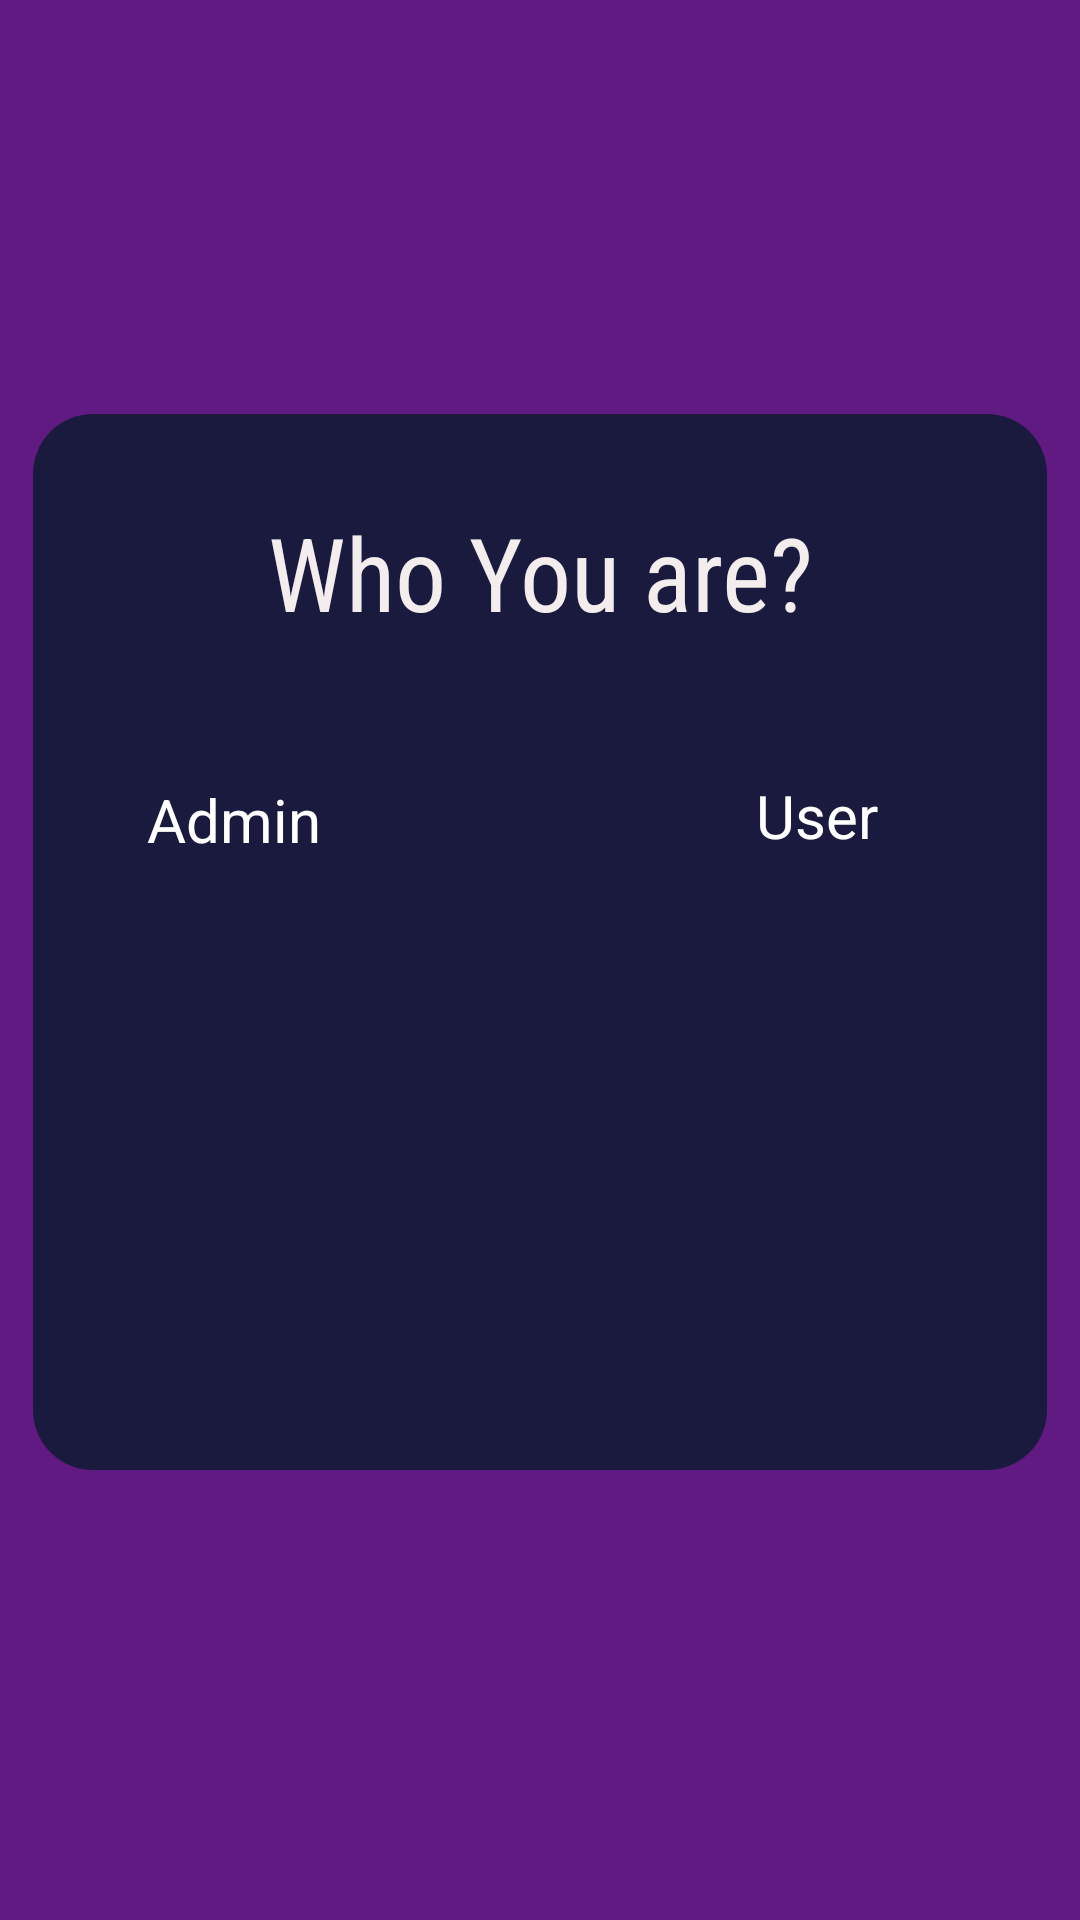

Here is an Android app screen rendered from its layout file. Give the layout XML and the strings, colors and styles it references.
<!-- AndroidManifest.xml: application theme Theme.QuizAppNew -->
<!-- res/layout/activity_main.xml -->
<?xml version="1.0" encoding="utf-8"?>
<androidx.constraintlayout.widget.ConstraintLayout xmlns:android="http://schemas.android.com/apk/res/android"
    xmlns:app="http://schemas.android.com/apk/res-auto"
    xmlns:tools="http://schemas.android.com/tools"
    android:layout_width="match_parent"
    android:background="#601a81"
    android:layout_height="match_parent"
    tools:context=".MainActivity">


    <LinearLayout
        android:layout_width="338dp"
        android:layout_height="352dp"
        android:layout_marginStart="4dp"
        android:layout_marginTop="138dp"
        android:layout_marginEnd="4dp"
        android:background="@drawable/shape"
        android:orientation="vertical"
        app:layout_constraintEnd_toEndOf="parent"
        app:layout_constraintStart_toStartOf="parent"
        app:layout_constraintTop_toTopOf="parent">

        <TextView
            android:id="@+id/textView"
            android:layout_width="match_parent"
            android:layout_height="wrap_content"
            android:layout_marginTop="30dp"
            android:fontFamily="sans-serif-condensed"
            android:gravity="center"
            android:text="Who You are?"
            android:textColor="#F4EDED"
            android:textSize="34sp" />

        <LinearLayout
            android:layout_width="match_parent"
            android:layout_height="192dp"
            android:layout_marginTop="40dp"
            android:orientation="horizontal">

            <LinearLayout
                android:layout_width="152dp"
                android:layout_height="match_parent"
                android:layout_marginEnd="40dp"
                android:orientation="vertical">

                <ImageView
                    android:layout_width="match_parent"
                    android:layout_height="wrap_content"
                    tools:srcCompat="@tools:sample/avatars" />

                <TextView
                    android:id="@+id/Admin"
                    android:layout_width="134dp"
                    android:layout_height="40dp"
                    android:gravity="center"
                    android:text="Admin"
                    android:textColor="@color/white"
                    android:textSize="20sp" />
            </LinearLayout>

            <LinearLayout
                android:layout_width="139dp"
                android:layout_height="match_parent"
                android:orientation="vertical">

                <ImageView
                    android:id="@+id/imageView3"
                    android:layout_width="match_parent"
                    android:layout_height="wrap_content"
                    tools:srcCompat="@tools:sample/avatars" />

                <TextView
                    android:id="@+id/User"
                    android:layout_width="match_parent"
                    android:layout_height="wrap_content"
                    android:layout_marginTop="5dp"
                    android:gravity="center"
                    android:text="User"
                    android:textColor="@color/white"
                    android:textSize="20sp" />
            </LinearLayout>
        </LinearLayout>



    </LinearLayout>
</androidx.constraintlayout.widget.ConstraintLayout>
<!-- resources referenced by this layout -->
<resources>
  <!-- drawable shape (drawable) -->
  <?xml version="1.0" encoding="utf-8"?>
  <shape xmlns:android="http://schemas.android.com/apk/res/android">
  <corners android:radius="20dp"/>
      <solid android:color="#1a1a3e"/>
  </shape>
  <style name="Theme.QuizAppNew" parent="Base.Theme.QuizAppNew" />
  <style name="Base.Theme.QuizAppNew" parent="Theme.Material3.DayNight.NoActionBar">
          
          
      </style>
  <!-- not gathered from this repository: default colours our renderer supplied (Android Studio template values) -->
  <color name="white">#FFFFFFFF</color>
</resources>
